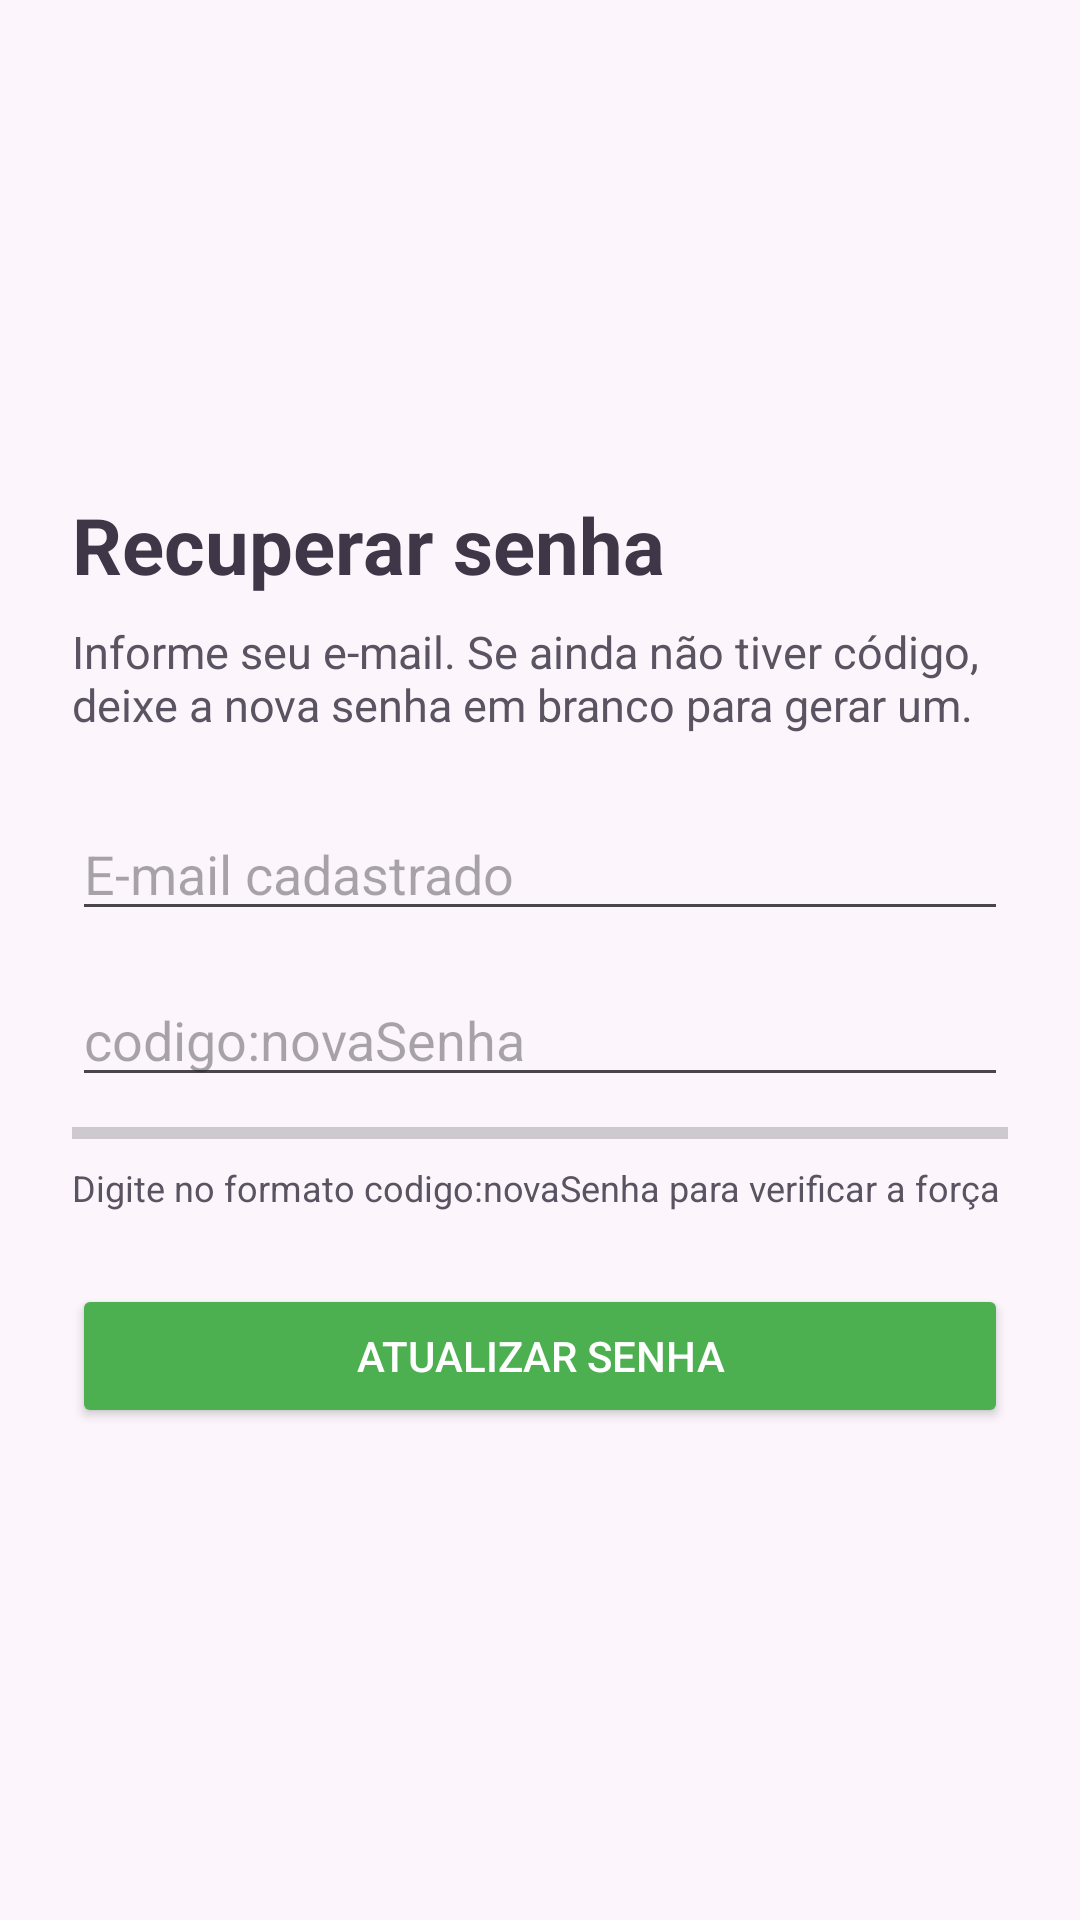

Layout XML and referenced resources for this Android screen:
<!-- AndroidManifest.xml: application theme Theme.BDRoomComCamera -->
<!-- res/layout/activity_recuperar_senha.xml -->
<?xml version="1.0" encoding="utf-8"?>
<ScrollView xmlns:android="http://schemas.android.com/apk/res/android"
    android:layout_width="match_parent"
    android:layout_height="match_parent"
    android:background="@color/app_background"
    android:fillViewport="true">

    <LinearLayout
        android:layout_width="match_parent"
        android:layout_height="wrap_content"
        android:gravity="center_vertical"
        android:orientation="vertical"
        android:padding="24dp">

        <TextView
            android:layout_width="match_parent"
            android:layout_height="wrap_content"
            android:text="Recuperar senha"
            android:textColor="@color/app_text_primary"
            android:textSize="26sp"
            android:textStyle="bold" />

        <TextView
            android:layout_width="match_parent"
            android:layout_height="wrap_content"
            android:layout_marginTop="8dp"
            android:text="Informe seu e-mail. Se ainda não tiver código, deixe a nova senha em branco para gerar um."
            android:textColor="@color/app_text_secondary"
            android:textSize="15sp" />

        <EditText
            android:id="@+id/edtEmailRecuperar"
            android:layout_width="match_parent"
            android:layout_height="wrap_content"
            android:layout_marginTop="24dp"
            android:hint="E-mail cadastrado"
            android:inputType="textEmailAddress"
            android:singleLine="true" />

        <EditText
            android:id="@+id/edtNovaSenha"
            android:layout_width="match_parent"
            android:layout_height="wrap_content"
            android:layout_marginTop="14dp"
            android:hint="codigo:novaSenha"
            android:inputType="textPassword"
            android:singleLine="true" />

        <ProgressBar
            android:id="@+id/progressForcaNovaSenha"
            style="?android:attr/progressBarStyleHorizontal"
            android:layout_width="match_parent"
            android:layout_height="8dp"
            android:layout_marginTop="8dp"
            android:max="5"
            android:progress="0" />

        <TextView
            android:id="@+id/txtForcaNovaSenha"
            android:layout_width="match_parent"
            android:layout_height="wrap_content"
            android:layout_marginTop="6dp"
            android:text="Digite no formato codigo:novaSenha para verificar a força"
            android:textColor="@color/app_text_secondary"
            android:textSize="12sp" />

        <Button
            android:id="@+id/btnSalvarNovaSenha"
            android:layout_width="match_parent"
            android:layout_height="wrap_content"
            android:layout_marginTop="24dp"
            android:backgroundTint="#4CAF50"
            android:text="Atualizar senha"
            android:textColor="@android:color/white" />
    </LinearLayout>
</ScrollView>
<!-- resources referenced by this layout -->
<resources>
  <color name="app_background">#FCF6FC</color>
  <color name="app_text_primary">#3F3748</color>
  <color name="app_text_secondary">#5A5361</color>
  <style name="Theme.BDRoomComCamera" parent="Base.Theme.BDRoomComCamera" />
  <style name="Base.Theme.BDRoomComCamera" parent="Theme.Material3.DayNight.NoActionBar">
          
          
      </style>
</resources>
